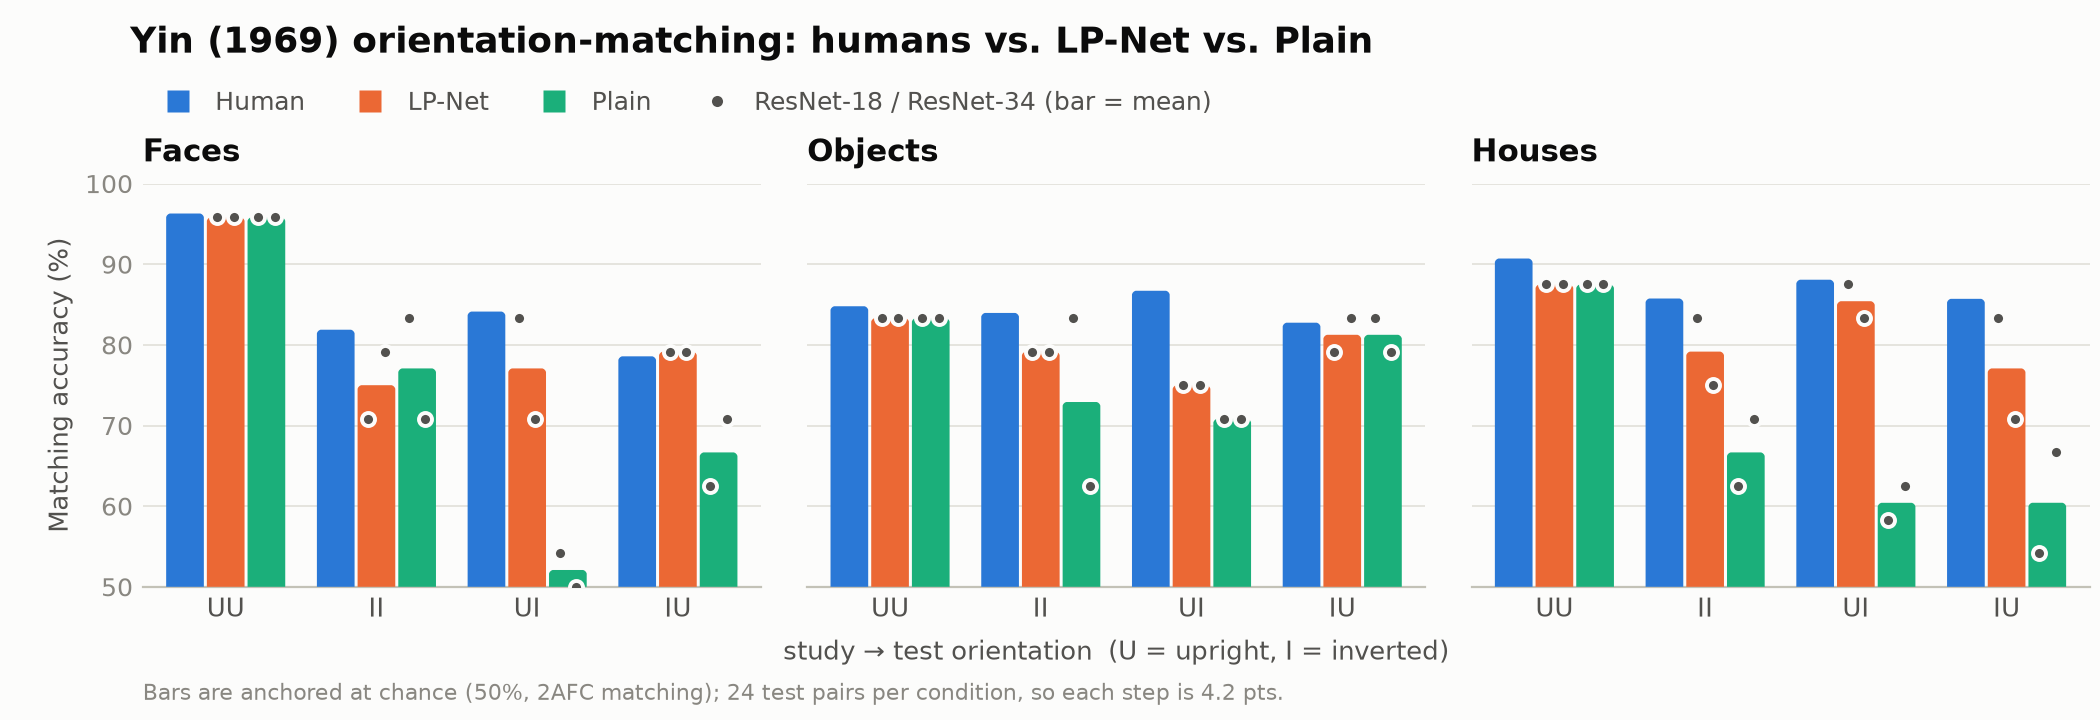

The table this chart was drawn from, first rows:
category, source, backbone, UU, II, UI, IU
Faces, Human (Yin 1969), , 96.29, 81.88, 84.13, 78.58
Faces, LP-Net, r18, 95.83, 70.83, 83.33, 79.17
Faces, LP-Net, r34, 95.83, 79.17, 70.83, 79.17
Faces, Plain, r18, 95.83, 83.33, 54.17, 62.5
Faces, Plain, r34, 95.83, 70.83, 50.0, 70.83
Objects, Human (Yin 1969), , 84.79, 83.96, 86.71, 82.75
Objects, LP-Net, r18, 83.33, 79.17, 75.0, 79.17
Objects, LP-Net, r34, 83.33, 79.17, 75.0, 83.33
Objects, Plain, r18, 83.33, 83.33, 70.83, 83.33
Objects, Plain, r34, 83.33, 62.5, 70.83, 79.17
Houses, Human (Yin 1969), , 90.71, 85.75, 88.08, 85.71
Houses, LP-Net, r18, 87.5, 83.33, 87.5, 83.33
Houses, LP-Net, r34, 87.5, 75.0, 83.33, 70.83
Houses, Plain, r18, 87.5, 62.5, 58.33, 54.17
Houses, Plain, r34, 87.5, 70.83, 62.5, 66.67
